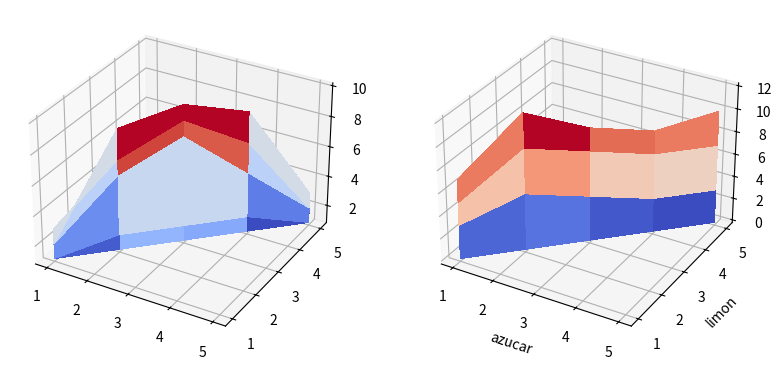
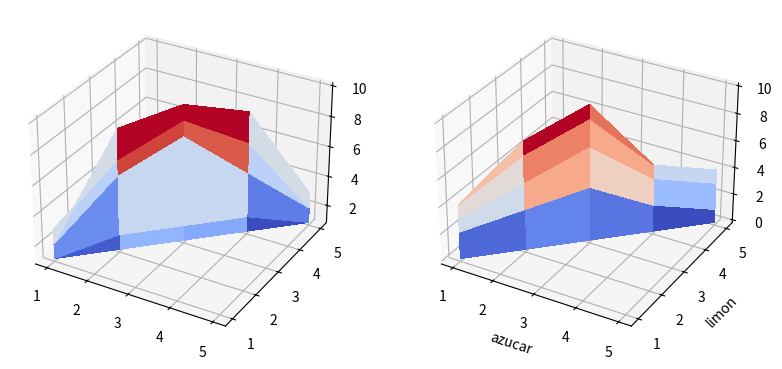
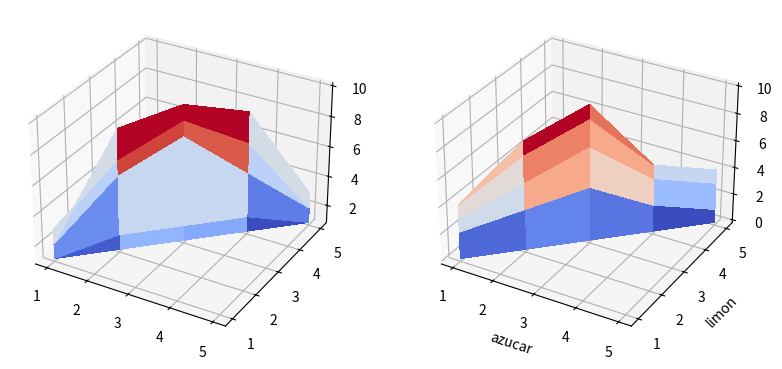
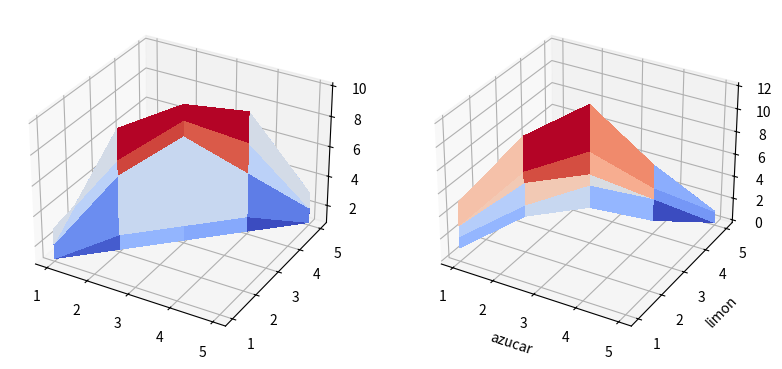
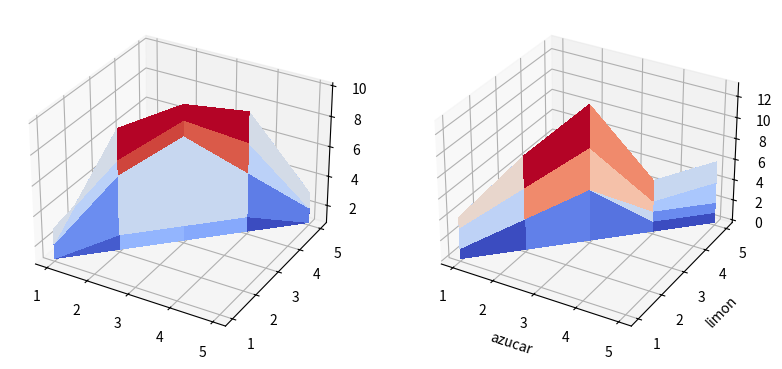
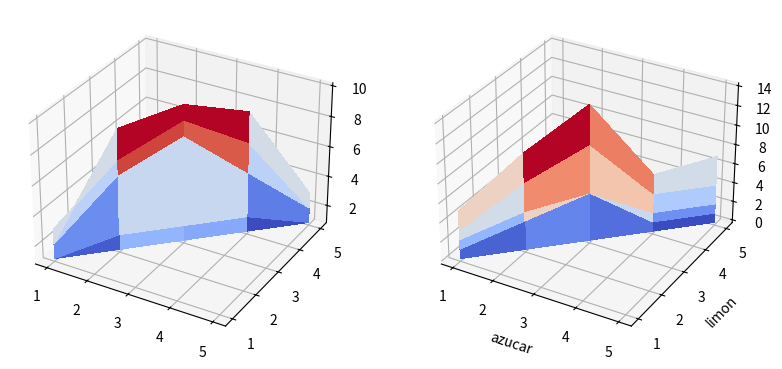
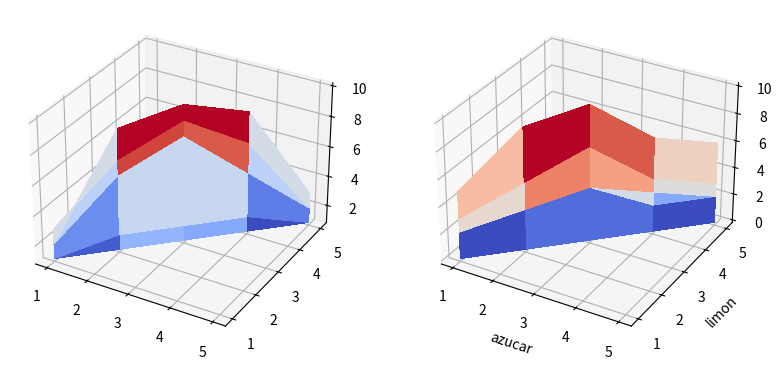
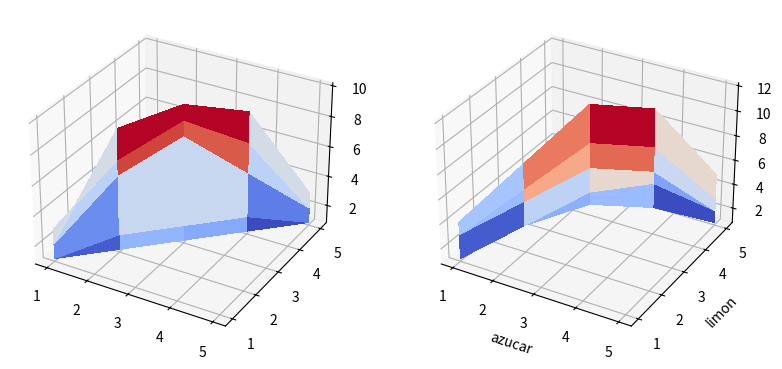
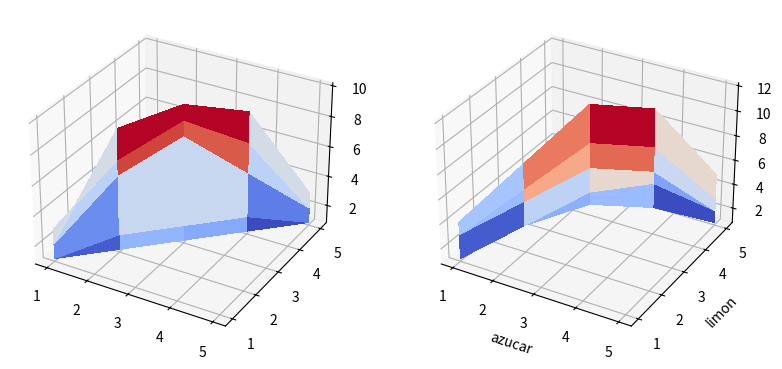
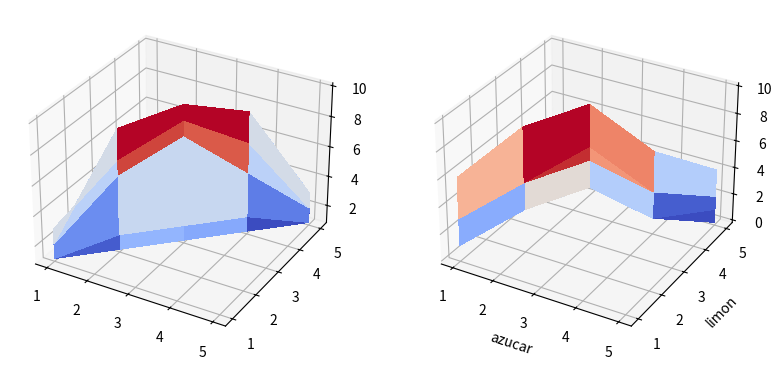
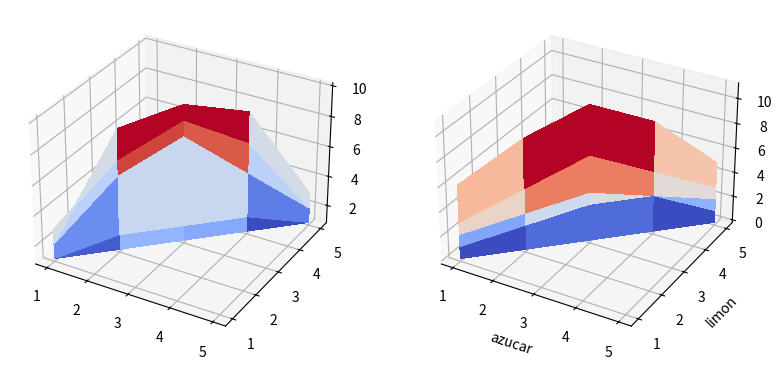
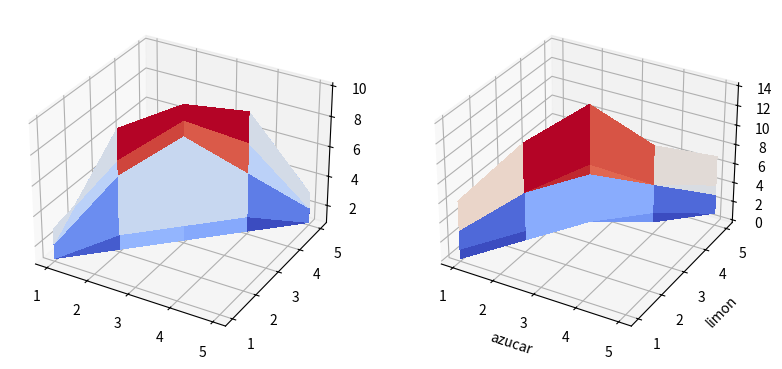
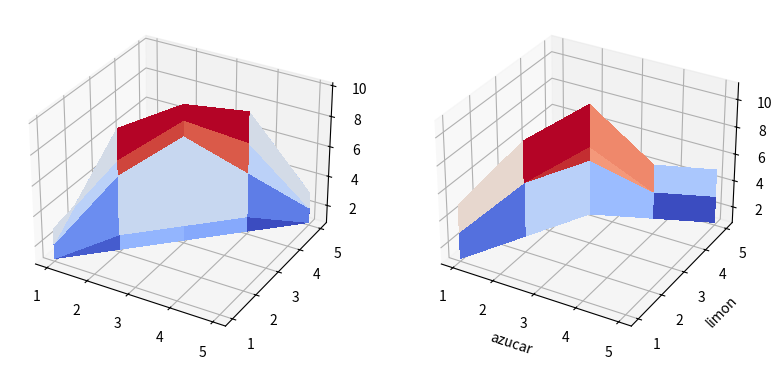
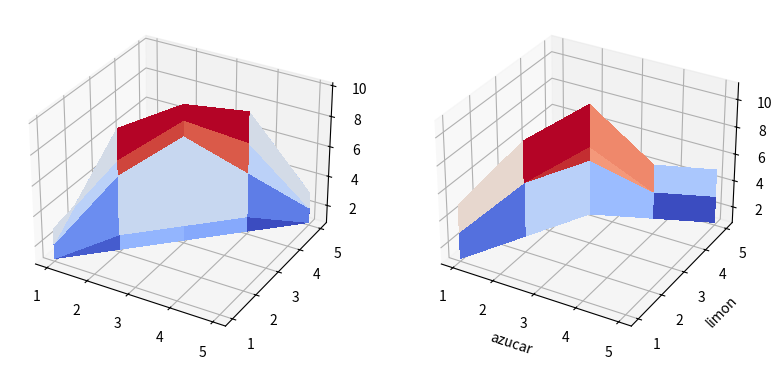
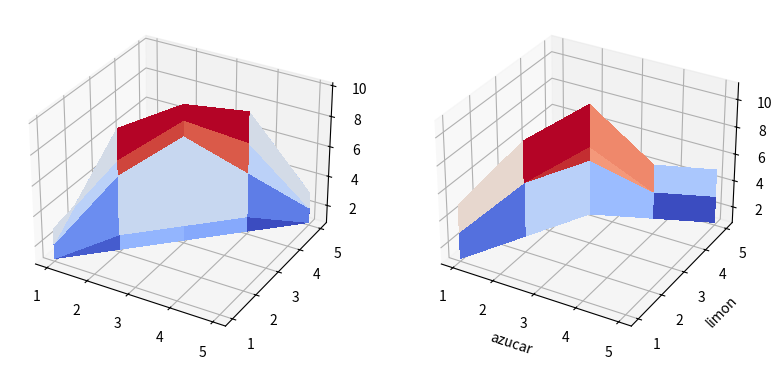
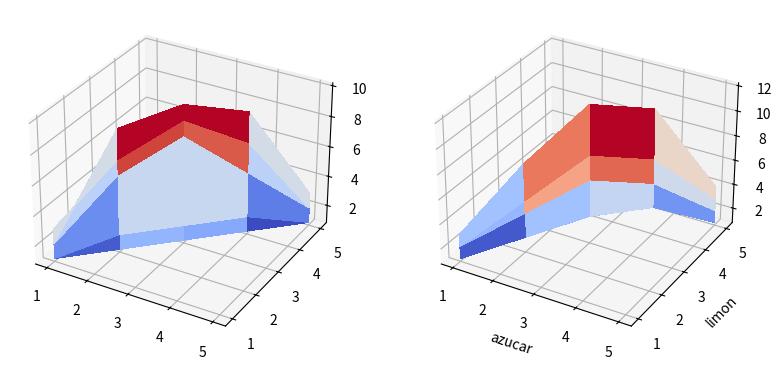

The matplotlib source for these figures, in order:
#!/usr/bin/env python3
# -*- coding: utf-8 -*-
"""
Created on Sun Nov 17 16:52:00 2019

@author: davidosollo
"""

#TAKAGI SUGENO

#LIBSS

import math
import matplotlib.pyplot as plt
import numpy as np
import random


from mpl_toolkits.mplot3d.axes3d import Axes3D
import matplotlib.pyplot as plt


# imports specific to the plots in this example
import numpy as np
from matplotlib import cm
from mpl_toolkits.mplot3d.axes3d import get_test_data


####################
#F U N C I O N E S()
#################################################

def PrimeraGen(NumCromo_F):
    for i in range(0,NumCromo_F): 
        for j in range(0, NumCols): 
            
            if j < 28:
                MatPadres[i][j] = random.randint(1, 1000)
            elif j> 27 and j < 33:
                MatPadres[i][j] = random.randint(2, 1000) 
            else:
                MatPadres[i][j] = random.randint(1, 1000)
           

        CalculateError(MatPadres,i)

def Torneo():
    global numCompe
    for i in range(0,NumCromo):
        ErrorChamp = 9000000
        CompeChamp = 0
        for j in range(0,numCompe):
            Compe = random.randint(0, NumCromo-1)
            if ErrorChamp > MatPadres[Compe][NumCols]:
                CompeChamp = Compe
                ErrorChamp = MatPadres[Compe][NumCols]
                
                
        for k in range(0,NumCols+1):
            MatHijos[i][k] = MatPadres[CompeChamp][k]
            
# Reproduccion            
def Reproduccion():
    CicloRep = NumCromo//2
    MatBaby = [[0 for i in range(NumCols+1)] for i in range(2)]
        
    for i in range(0,CicloRep,2):
        SegPos = random.randint(0,(ByteSize*NumCols)-2)
        byteNum = int(SegPos//ByteSize);
        NumCorr = SegPos - (byteNum * ByteSize)
        
        NumPart = int(MatHijos[i][byteNum]);
        cromo_x = NumPart >> NumCorr;
        cromo_x = cromo_x << NumCorr;
        cromo_y = NumPart - cromo_x
        
        NumPart = int(MatHijos[i+1][byteNum]);
        cromo_xx = NumPart >> NumCorr;
        cromo_xx = cromo_xx << NumCorr;
        cromo_yy = NumPart - cromo_xx
        
        for j in range(0,NumCols+1):
            if j == byteNum:
                MatBaby[0][j]= cromo_x + cromo_yy
                MatBaby[1][j]= cromo_xx + cromo_y
            elif j < byteNum:
                MatBaby[0][j] =  (MatHijos[i][j])
                MatBaby[1][j] =  (MatHijos[i+1][j])
            else:
                MatBaby[1][j] =  (MatHijos[i][j])
                MatBaby[0][j] =  (MatHijos[i+1][j])
                
                
        for k in range(0,NumCols):
            if MatBaby[0][k] == 0:
                MatBaby[0][k] = 1
                
            if MatBaby[1][k] == 0:
                MatBaby[1][k] = 1        
                
                
        CalculateError(MatBaby,0)
        CalculateError(MatBaby,1)
        
        for k in range(0,NumCols+1):
            MatHijos[i][k] = MatBaby[0][k]
            MatHijos[i+1][k] = MatBaby[1][k]
        


def ChangeBit():
    for i in range(0,NumCromo): 
        BitSta = 0
        SegPos = random.randint(0,(ByteSize*NumCols))
        byteNum = int(SegPos//ByteSize);
        NumCorr = SegPos - (byteNum * ByteSize)
        NumCheck = int(math.pow(2,NumCorr))
        VarMuta=MatHijos[i][byteNum]
        
        if VarMuta & NumCheck != 0:
             BitSta = 1
             
        if BitSta == 1:
             VarMuta = VarMuta - NumCheck
        else:
             VarMuta = VarMuta + NumCheck
             
        if VarMuta == 0:
            VarMuta = 1
        MatHijos[i][byteNum] = VarMuta 
        CalculateError(MatHijos,i)
        

def CopyMat():
    for i in range(0,NumCromo): 
        for j in range(0, NumCols+1): 
            MatPadres[i][j] = MatHijos[i][j]
            
def GetChamp():
    ErrorChamp = 9000000
    CompeChamp = 0
    
    for k in range(0,NumCromo):
        if ErrorChamp > MatPadres[k][NumCols]:
            CompeChamp = k
            ErrorChamp = MatPadres[k][NumCols]

    CalculateError(MatPadres,CompeChamp)    
    
def Elitismo():
    
     for i in range(0,NumCromo):
         for j in range(0, NumCols+1):            
             MatElite[i][j] = MatPadres[i][j]
            
     for i in range(NumCromo,NumCromo*2): 
         for j in range(0, NumCols+1): 
             MatElite[i][j] = MatHijos[i-NumCromo][j]
             
     MatElite.sort(key=takeCol)
     
     for i in range(0,NumCromo):
         for j in range(0, NumCols+1):            
             MatPadres[i][j] = MatElite[i][j] 
             
# Teke value for a column
def takeCol(elem):
    return elem[NumCols]

def Graficar(matGra):
    # Twice as wide as it is tall.
    fig = plt.figure(figsize=plt.figaspect(0.5))

    #---- First subplot
    ax = fig.add_subplot(1, 2, 1, projection='3d')
    surf = ax.plot_surface(azucar, limon, sabor, rstride=1, cstride=1, cmap=cm.coolwarm,
                       linewidth=0, antialiased=False)

    ax = fig.add_subplot(1, 2, 2, projection='3d')
    surf = ax.plot_surface(azucar, limon, matGra, rstride=1, cstride=1, cmap=cm.coolwarm,
                       linewidth=0, antialiased=False)
    
    
    ax.set_xlabel('azucar')
    ax.set_ylabel('limon')
    ax.set_zlabel('SABOR');

    plt.show()



def GaussCalc(Mat,Ren):
    Media =0
    DesvStd=0
    
    # Reglas 
    pSumTotCal = 0
    for i in range(0,NumPuntos):
        
        Media =Mat[Ren][27]/divMedia
        DesvStd=Mat[Ren][33]/divDevStd
        pbR_x[i]  = math.exp(-.5*pow(((i+1)-(Media))/DesvStd,2))
        pSumTotCal = pSumTotCal + pbR_x[i]
        
        Media =Mat[Ren][28]/divMedia
        DesvStd=Mat[Ren][34]/divDevStd
        pmR_x[i] = math.exp(-.5*pow(((i+1)-(Media))/DesvStd,2))
        pSumTotCal = pSumTotCal + pmR_x[i]
        
        Media =Mat[Ren][29]/divMedia
        DesvStd=Mat[Ren][35]/divDevStd
        paR_x[i] = math.exp(-.5*pow(((i+1)-(Media))/DesvStd,2))
        pSumTotCal = pSumTotCal + paR_x[i]
        
        Media =Mat[Ren][30]/divMedia
        DesvStd=Mat[Ren][36]/divDevStd
        pbR_y[i] = math.exp(-.5*pow(((i+1)-(Media))/DesvStd,2))
        pSumTotCal = pSumTotCal + pbR_y[i]
        
        Media =Mat[Ren][31]/divMedia
        DesvStd=Mat[Ren][37]/divDevStd
        pmR_y[i] = math.exp(-.5*pow(((i+1)-(Media))/DesvStd,2))
        pSumTotCal = pSumTotCal + pmR_y[i]
        
        Media =Mat[Ren][32]/divMedia
        DesvStd=Mat[Ren][38]/divDevStd
        paR_y[i] = math.exp(-.5*pow(((i+1)-(Media))/DesvStd,2))
        pSumTotCal = pSumTotCal + paR_y[i]
         
    return pSumTotCal 
        
def TT_Takagi_Calc(Mat,Ren,pSumTot):
    #NumPuntos = 0
    for i in range(0,NumPuntos ):
        for j in range(0,NumPuntos):
            
            pSumGauss  = pbR_x[i]
            pSumGauss = pSumGauss + pmR_x[i]
            pSumGauss = pSumGauss + paR_x[i]
            
            pSumGauss = pSumGauss + pbR_y[j]
            pSumGauss = pSumGauss + pmR_y[j]
            pSumGauss = pSumGauss + paR_y[j]
            
            P = Mat[Ren][0]/divFact
            Q = Mat[Ren][9]/divFact
            R = Mat[Ren][18]/divFact
            pSumTakagui =               ((P*(i+1))+(Q*(j+1))+R) * paR_x[i] * paR_y[j]
            
            P = Mat[Ren][1]/divFact
            Q = Mat[Ren][10]/divFact
            R = Mat[Ren][19]/divFact        
            pSumTakagui = pSumTakagui + ((P*(i+1))+(Q*(j+1))+R) * paR_x[i] * pmR_y[j]
            
            P = Mat[Ren][2]/divFact
            Q = Mat[Ren][11]/divFact
            R = Mat[Ren][20]/divFact      
            pSumTakagui = pSumTakagui + ((P*(i+1))+(Q*(j+1))+R) * paR_x[i] * pbR_y[j]
            
            P = Mat[Ren][3]/divFact
            Q = Mat[Ren][12]/divFact
            R = Mat[Ren][21]/divFact
            pSumTakagui = pSumTakagui + ((P*(i+1))+(Q*(j+1))+R) * pmR_x[i] * paR_y[j]
            
            P = Mat[Ren][4]/divFact
            Q = Mat[Ren][13]/divFact
            R = Mat[Ren][22]/divFact      
            pSumTakagui = pSumTakagui + ((P*(i+1))+(Q*(j+1)+R)) * pmR_x[i] * pmR_y[j]
            
            P = Mat[Ren][5]/divFact
            Q = Mat[Ren][14]/divFact
            R = Mat[Ren][23]/divFact      
            pSumTakagui = pSumTakagui + ((P*(i+1))+(Q*(j+1)+R)) *  pmR_x[i] * pbR_y[j]
            
            P = Mat[Ren][6]/divFact
            Q = Mat[Ren][15]/divFact
            R = Mat[Ren][24]/divFact
            pSumTakagui = pSumTakagui + ((P*(i+1))+(Q*(j+1)+R)) * pbR_x[i] * paR_y[j]
            
            P = Mat[Ren][7]/divFact
            Q = Mat[Ren][16]/divFact
            R = Mat[Ren][25]/divFact      
            pSumTakagui = pSumTakagui + ((P*(i+1))+(Q*(j+1)+R)) * pbR_x[i] * pmR_y[j]
            
            P = Mat[Ren][8]/divFact
            Q = Mat[Ren][17]/divFact
            R = Mat[Ren][26]/divFact      
            pSumTakagui = pSumTakagui + ((P*(i+1))+(Q*(j+1)+R)) *  pbR_x[i] * pbR_y[j]
            
            
            #pSumTakagui =               ((Mat[Ren][0]/10*(i+1))+(Mat[Ren][9 ]/10*(j+1))+Mat[Ren][18]/20) * paR_x[i] * paR_y[j]
            #pSumTakagui = pSumTakagui + ((Mat[Ren][1]/10*(i+1))+(Mat[Ren][10]/10*(j+1))+Mat[Ren][19]/20) * paR_x[i] * pmR_y[j]
            #pSumTakagui = pSumTakagui + ((Mat[Ren][2]/10*(i+1))+(Mat[Ren][11]/10*(j+1))+Mat[Ren][20]/20) * paR_x[i] * pbR_y[j]
        
            #pSumTakagui = pSumTakagui + ((Mat[Ren][3]/10*(i+1))+(Mat[Ren][12]/10*(j+1))+Mat[Ren][21]/20) * pmR_x[i] * paR_y[j]
            #pSumTakagui = pSumTakagui + ((Mat[Ren][4]/10*(i+1))+(Mat[Ren][13]/10*(j+1))+Mat[Ren][22]/20) * pmR_x[i] * pmR_y[j]
            #pSumTakagui = pSumTakagui + ((Mat[Ren][5]/10*(i+1))+(Mat[Ren][14]/10*(j+1))+Mat[Ren][23]/20) * pmR_x[i] * pbR_y[j]
            
            #pSumTakagui = pSumTakagui + ((Mat[Ren][6]/10*(i+1))+(Mat[Ren][15]/10*(j+1))+Mat[Ren][24]/20) * pbR_x[i] * paR_y[j]
            #pSumTakagui = pSumTakagui + ((Mat[Ren][7]/10*(i+1))+(Mat[Ren][16]/10*(j+1))+Mat[Ren][25]/20) * pbR_x[i] * pmR_y[j]
            #pSumTakagui = pSumTakagui + ((Mat[Ren][8]/10*(i+1))+(Mat[Ren][17]/10*(j+1))+Mat[Ren][26]/20) * pbR_x[i] * pbR_y[j]
            
            Mat_Val_z[i][j] =  pSumTakagui / pSumTot 
            saborResu[i,j] =  pSumTakagui / pSumTot
            

        
def CalculateError(Mat,Cromo):
    global ErrorChampGen 
    global ErrorChampGlobal
    global saborChamp 
    pSumTot = GaussCalc(Mat,Cromo)
    TT_Takagi_Calc(Mat,Cromo,pSumTot)
    AcuError = 0;
    for i in range(0,NumPuntos):
        for j in range(0,NumPuntos):
            AcuError = AcuError + abs(sabor[i,j] - saborResu [i,j])
        
    Mat[Cromo][NumCols] = AcuError 
    ErrorChampGen = AcuError 
    if AcuError < ErrorChampGlobal:
        ErrorChampGlobal = AcuError
        saborChamp = saborResu.copy()
        
    

        
#################################################
#M A I N ()
#################################################
        
#Variables Globales
        
limon   = np.array([1, 2, 3, 4, 5])
azucar  = np.array([1, 2, 3, 4, 5])
sabor   = np.array([[1, 2, 2, 2, 1],
                    [3, 7, 9, 7, 2],
                    [2, 9, 10, 9, 3],
                    [2, 6, 8, 5, 2],
                    [1, 1, 1, 1, 1]])    

saborResu   = np.array([[0, 0, 0, 0, 0],
                    [0, 0, 0, 0, 0],
                    [0, 0, 0, 0, 0],
                    [0, 0, 0, 0, 0],
                    [0, 0, 0, 0, 0]])      
    

saborChamp   = np.array([[0, 0, 0, 0, 0],
                    [0, 0, 0, 0, 0],
                    [0, 0, 0, 0, 0],
                    [0, 0, 0, 0, 0],
                    [0, 0, 0, 0, 0]])      
        
        
SizeDatos = 60
DivRes = SizeDatos / 10    
    
NumCromo =500
NumGeneracion = 100
NumCols = 39
ByteSize = 10

numCompe = 2
ErrorChampGlobal = 999999
ErrorChampGen = 999999

ChampCromo = 0

NumPuntos = 5

MaxNum = 10

divMedia = 130
divDevStd = 130
divFact = 70

#ARRAY 

ReSol = []

x = [0 for i in range(NumPuntos)]
y = [0 for i in range(NumPuntos)]

pbR_x = [0 for i in range(NumPuntos)]
pmR_x = [0 for i in range(NumPuntos)]
paR_x = [0 for i in range(NumPuntos)]

pbR_y = [0 for i in range(NumPuntos)]
pmR_y = [0 for i in range(NumPuntos)]
paR_y = [0 for i in range(NumPuntos)]


X = []
Y = []
Z = []


MatPadres = [[0 for i in range(NumCols+1)] for i in range(NumCromo)]
Mat_Val_z = [[0 for i in range(NumPuntos)] for i in range(NumPuntos)]
MatHijos = [[0 for i in range(NumCols+1)] for i in range(NumCromo)]
MatElite = [[0 for i in range(NumCols+1)] for i in range(NumCromo*2)]

PrimeraGen(NumCromo)


for i in range(0,NumGeneracion): 
       Torneo()
       
       Reproduccion()
       ChangeBit()
       #Elitismo()
       CopyMat()
       GetChamp()
       print("Generacion=",i," Error=", ErrorChampGen, " Min Error=",ErrorChampGlobal )
       Graficar(saborResu)

Graficar(saborChamp)
print("Grafica Campeona Min Error = ",ErrorChampGlobal)




